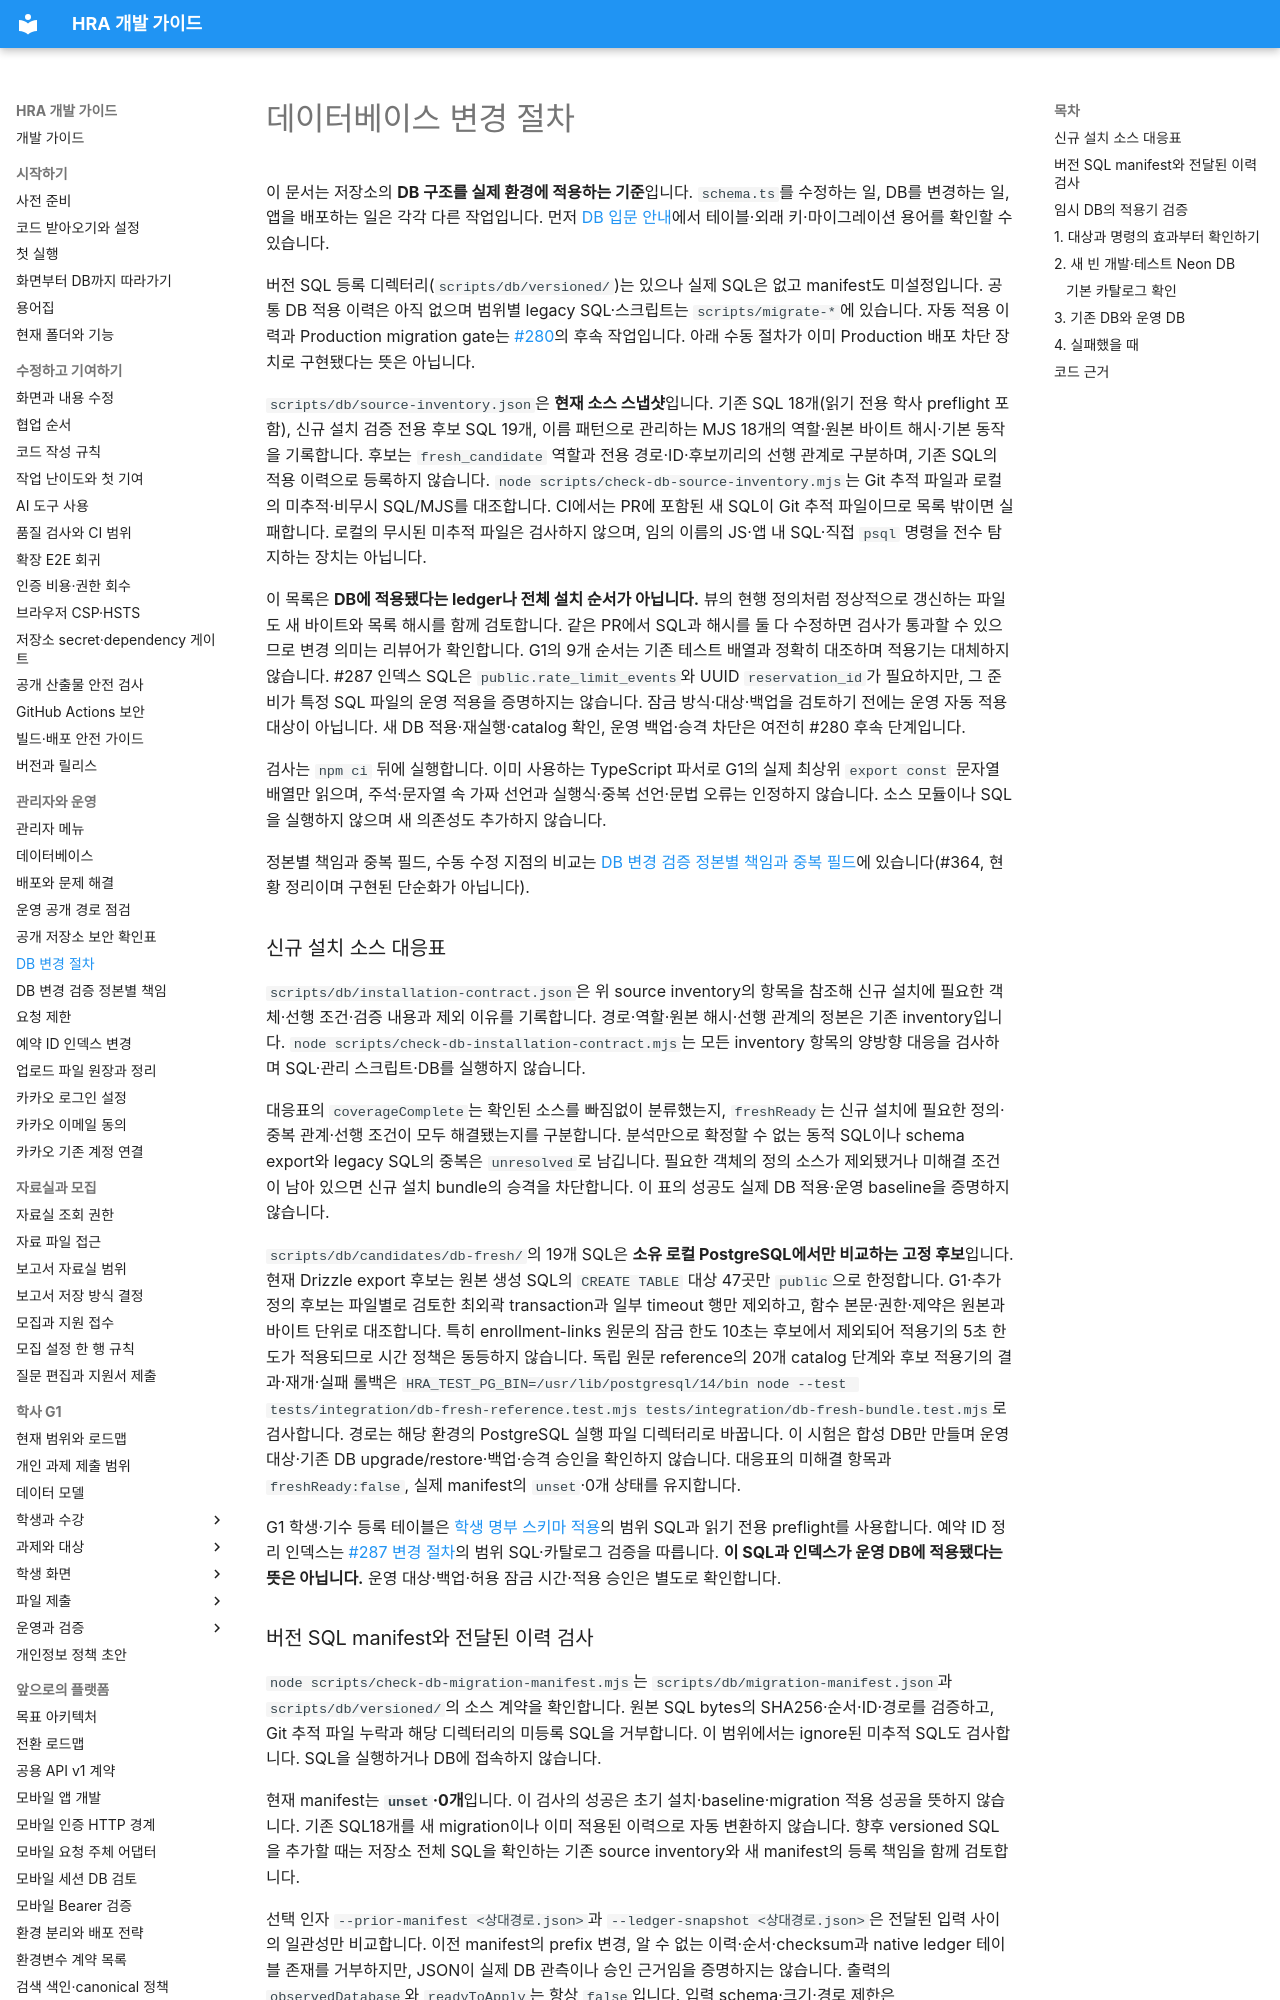

repository: Human-Renaissance-Academy/hra-website · page: developer/database-change-procedure/index.html · generator: mkdocs

# 데이터베이스 변경 절차

이 문서는 저장소의 **DB 구조를 실제 환경에 적용하는 기준**입니다. `schema.ts`를 수정하는 일, DB를 변경하는 일, 앱을 배포하는 일은 각각 다른 작업입니다. 먼저 [DB 입문 안내](../DATABASE.md)에서 테이블·외래 키·마이그레이션 용어를 확인할 수 있습니다.

버전 SQL 등록 디렉터리(`scripts/db/versioned/`)는 있으나 실제 SQL은 없고 manifest도 미설정입니다. 공통 DB 적용 이력은 아직 없으며 범위별 legacy SQL·스크립트는 `scripts/migrate-*`에 있습니다. 자동 적용 이력과 Production migration gate는 [#280](https://github.com/Human-Renaissance-Academy/hra-website/issues/280)의 후속 작업입니다. 아래 수동 절차가 이미 Production 배포 차단 장치로 구현됐다는 뜻은 아닙니다.

`scripts/db/source-inventory.json`은 **현재 소스 스냅샷**입니다. 기존 SQL 18개(읽기 전용 학사 preflight 포함), 신규 설치 검증 전용 후보 SQL 19개, 이름 패턴으로 관리하는 MJS 18개의 역할·원본 바이트 해시·기본 동작을 기록합니다. 후보는 `fresh_candidate` 역할과 전용 경로·ID·후보끼리의 선행 관계로 구분하며, 기존 SQL의 적용 이력으로 등록하지 않습니다. `node scripts/check-db-source-inventory.mjs`는 Git 추적 파일과 로컬의 미추적·비무시 SQL/MJS를 대조합니다. CI에서는 PR에 포함된 새 SQL이 Git 추적 파일이므로 목록 밖이면 실패합니다. 로컬의 무시된 미추적 파일은 검사하지 않으며, 임의 이름의 JS·앱 내 SQL·직접 `psql` 명령을 전수 탐지하는 장치는 아닙니다.

이 목록은 **DB에 적용됐다는 ledger나 전체 설치 순서가 아닙니다.** 뷰의 현행 정의처럼 정상적으로 갱신하는 파일도 새 바이트와 목록 해시를 함께 검토합니다. 같은 PR에서 SQL과 해시를 둘 다 수정하면 검사가 통과할 수 있으므로 변경 의미는 리뷰어가 확인합니다. G1의 9개 순서는 기존 테스트 배열과 정확히 대조하며 적용기는 대체하지 않습니다. #287 인덱스 SQL은 `public.rate_limit_events`와 UUID `reservation_id`가 필요하지만, 그 준비가 특정 SQL 파일의 운영 적용을 증명하지는 않습니다. 잠금 방식·대상·백업을 검토하기 전에는 운영 자동 적용 대상이 아닙니다. 새 DB 적용·재실행·catalog 확인, 운영 백업·승격 차단은 여전히 #280 후속 단계입니다.

검사는 `npm ci` 뒤에 실행합니다. 이미 사용하는 TypeScript 파서로 G1의 실제 최상위 `export const` 문자열 배열만 읽으며, 주석·문자열 속 가짜 선언과 실행식·중복 선언·문법 오류는 인정하지 않습니다. 소스 모듈이나 SQL을 실행하지 않으며 새 의존성도 추가하지 않습니다.

정본별 책임과 중복 필드, 수동 수정 지점의 비교는 [DB 변경 검증 정본별 책임과 중복 필드](db-contract-responsibilities.md)에 있습니다(#364, 현황 정리이며 구현된 단순화가 아닙니다).

### 신규 설치 소스 대응표

`scripts/db/installation-contract.json`은 위 source inventory의 항목을 참조해 신규 설치에 필요한 객체·선행 조건·검증 내용과 제외 이유를 기록합니다. 경로·역할·원본 해시·선행 관계의 정본은 기존 inventory입니다. `node scripts/check-db-installation-contract.mjs`는 모든 inventory 항목의 양방향 대응을 검사하며 SQL·관리 스크립트·DB를 실행하지 않습니다.

대응표의 `coverageComplete`는 확인된 소스를 빠짐없이 분류했는지, `freshReady`는 신규 설치에 필요한 정의·중복 관계·선행 조건이 모두 해결됐는지를 구분합니다. 분석만으로 확정할 수 없는 동적 SQL이나 schema export와 legacy SQL의 중복은 `unresolved`로 남깁니다. 필요한 객체의 정의 소스가 제외됐거나 미해결 조건이 남아 있으면 신규 설치 bundle의 승격을 차단합니다. 이 표의 성공도 실제 DB 적용·운영 baseline을 증명하지 않습니다.

`scripts/db/candidates/db-fresh/`의 19개 SQL은 **소유 로컬 PostgreSQL에서만 비교하는 고정 후보**입니다. 현재 Drizzle export 후보는 원본 생성 SQL의 `CREATE TABLE` 대상 47곳만 `public`으로 한정합니다. G1·추가 정의 후보는 파일별로 검토한 최외곽 transaction과 일부 timeout 행만 제외하고, 함수 본문·권한·제약은 원본과 바이트 단위로 대조합니다. 특히 enrollment-links 원문의 잠금 한도 10초는 후보에서 제외되어 적용기의 5초 한도가 적용되므로 시간 정책은 동등하지 않습니다. 독립 원문 reference의 20개 catalog 단계와 후보 적용기의 결과·재개·실패 롤백은 `HRA_TEST_PG_BIN=/usr/lib/postgresql/14/bin node --test tests/integration/db-fresh-reference.test.mjs tests/integration/db-fresh-bundle.test.mjs`로 검사합니다. 경로는 해당 환경의 PostgreSQL 실행 파일 디렉터리로 바꿉니다. 이 시험은 합성 DB만 만들며 운영 대상·기존 DB upgrade/restore·백업·승격 승인을 확인하지 않습니다. 대응표의 미해결 항목과 `freshReady:false`, 실제 manifest의 `unset`·0개 상태를 유지합니다.

G1 학생·기수 등록 테이블은 [학생 명부 스키마 적용](academic-students-migration.md)의 범위 SQL과 읽기 전용 preflight를 사용합니다.
예약 ID 정리 인덱스는 [#287 변경 절차](rate-limit-reservation-index.md)의 범위 SQL·카탈로그 검증을 따릅니다. **이 SQL과 인덱스가 운영 DB에 적용됐다는 뜻은 아닙니다.** 운영 대상·백업·허용 잠금 시간·적용 승인은 별도로 확인합니다.
